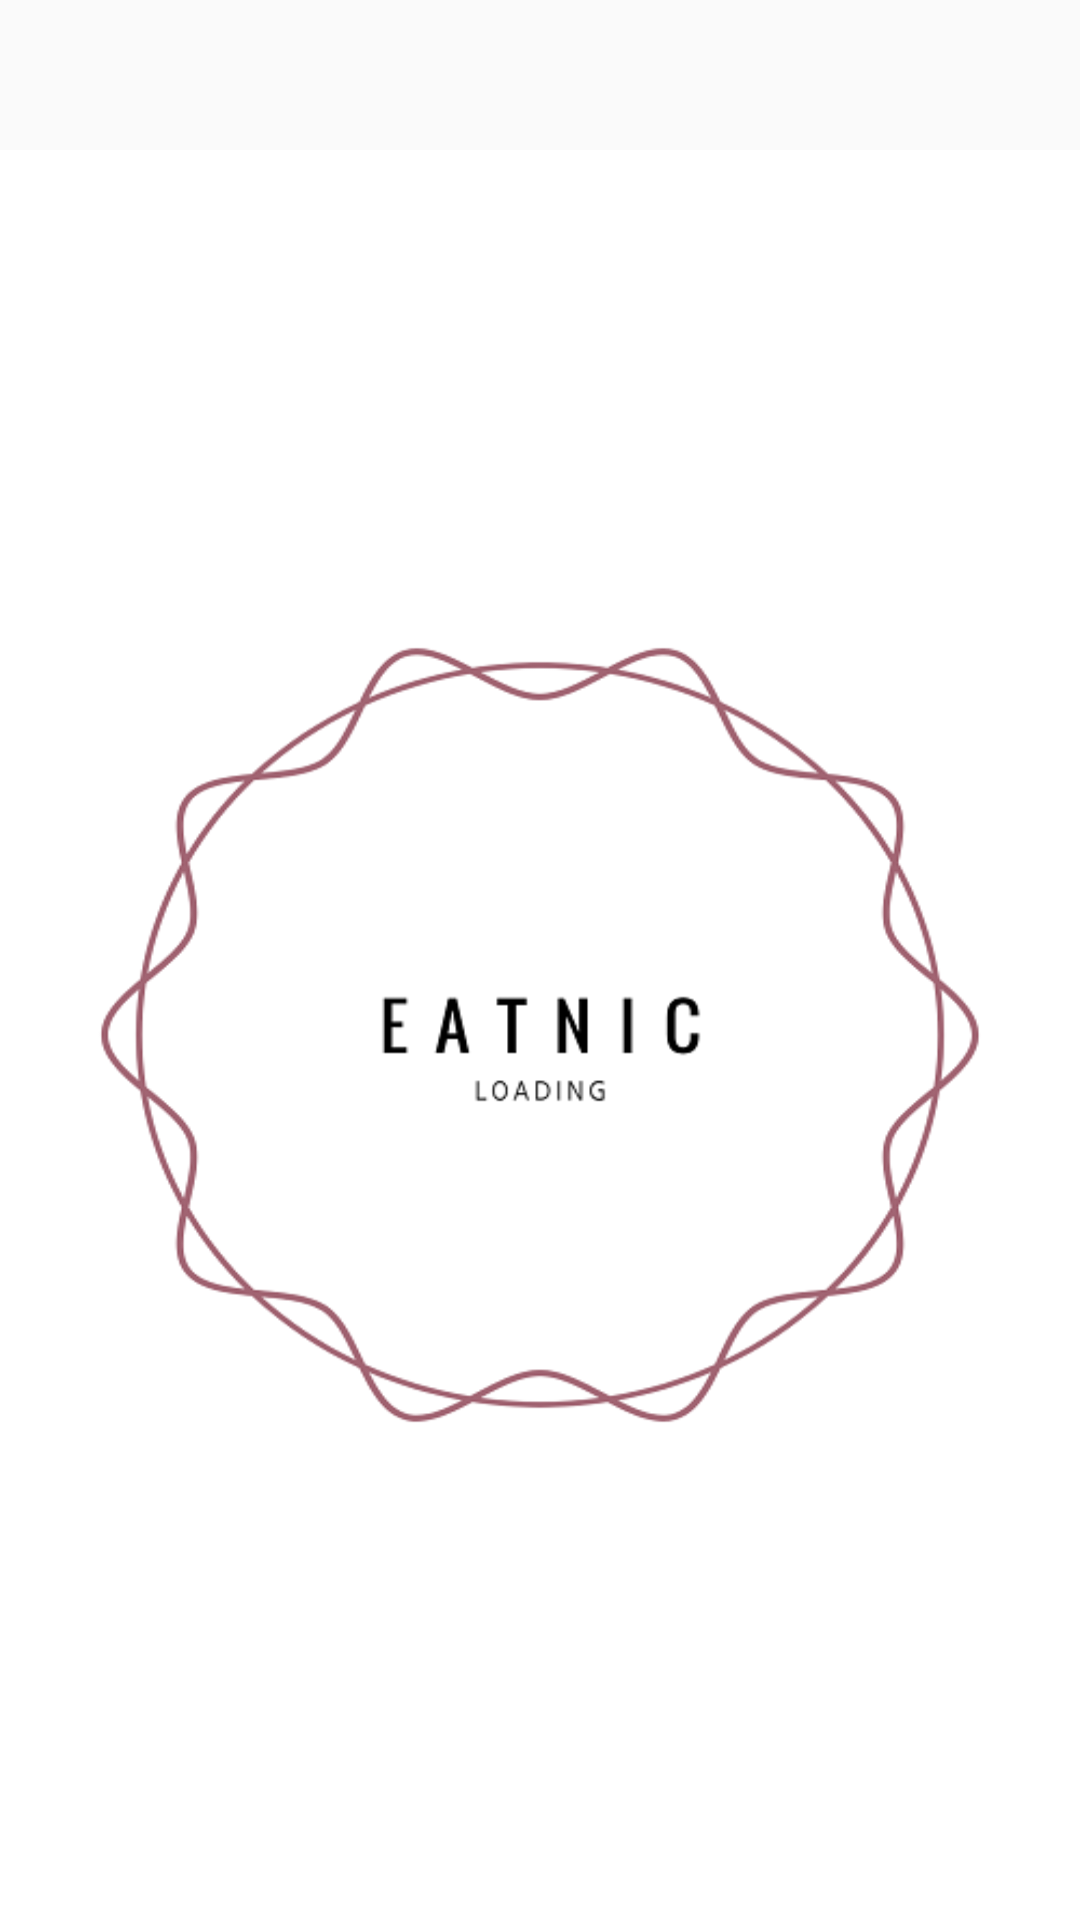

The Android layout XML behind this screen, and the referenced resources:
<!-- AndroidManifest.xml: activity theme Theme.AppCompat.DayNight.NoActionBar -->
<!-- res/layout/activity_loading.xml -->
<?xml version="1.0" encoding="utf-8"?>
<FrameLayout
    xmlns:android="http://schemas.android.com/apk/res/android"
    xmlns:app="http://schemas.android.com/apk/res-auto"
    xmlns:tools="http://schemas.android.com/tools"
    android:layout_width="wrap_content"
    android:layout_height="wrap_content"
    android:orientation="vertical"
    tools:context=".LoadingActivity">

    <ImageView
        android:layout_width="wrap_content"
        android:layout_height="wrap_content"
        android:layout_marginTop="50dp"
        android:background="@drawable/eatnic_loading"
        android:gravity="center" />

</FrameLayout>
<!-- resources referenced by this layout -->
<resources>
  <!-- drawable eatnic_loading: png bitmap (drawable, 40879 bytes) -->
</resources>
